Run: headless pygame with SDL's dummy video driver; simulated clock (each Clock.tick advances the game by its frame time, no real sleeping); random seed 0; keys injected as events and as key.get_pressed() state; no mouse input.
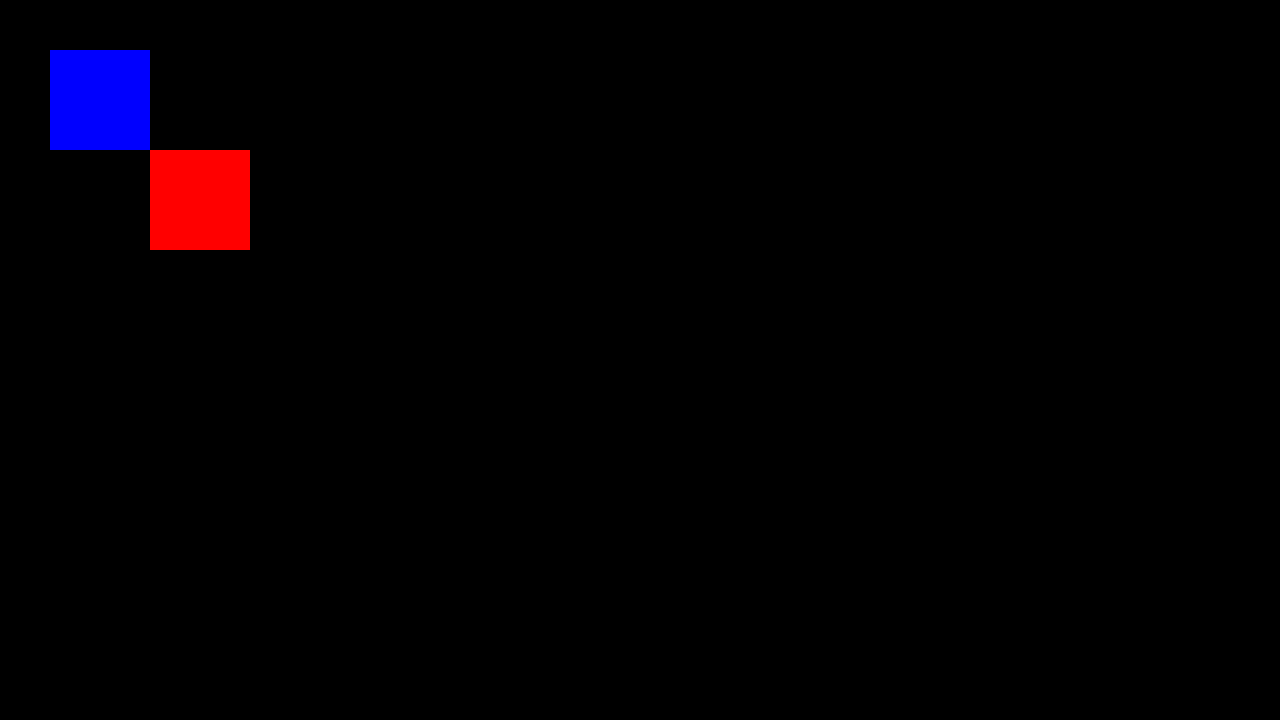
Frame 1 of 4 · flips 1–60 · no input
Frame 2 of 4 · flips 61–180 · tapped SPACE, RETURN · held RIGHT (→), D · screen unchanged from frame 1, image omitted
Frame 3 of 4 · flips 181–300 · held DOWN (↓), S · screen unchanged from frame 2, image omitted
Frame 4 of 4 · flips 301–420 · held LEFT (←), A, UP (↑), W · screen unchanged from frame 3, image omitted

The pygame program that drew these frames:

import pygame
import time

def main():
	pygame.init()
	tela = pygame.display.set_mode([1280,720])
	pygame.display.set_caption('Teste de Jogo Python')
	relogio = pygame.time.Clock()

	cor_branca = (255, 255 ,255)
	cor_preta = (0, 0, 0)
	cor_vermelha = (255, 0, 0)
	cor_verde = (0, 255, 0)
	cor_azul = (0, 0, 255)

	sup1 = pygame.Surface((100,100))
	sup1.fill(cor_vermelha)

	sup2 = pygame.Surface((100,100))
	sup2.fill(cor_azul)

	sair = False

	while sair != True:
		for event in pygame.event.get():
			if event.type == pygame.QUIT:
				sair = True

		relogio.tick(12)
		tela.fill(cor_preta)
		tela.blit(sup1, [150,150])
		tela.blit(sup2, [50,50])

		pygame.display.update()


	pygame.quit()	
main()
